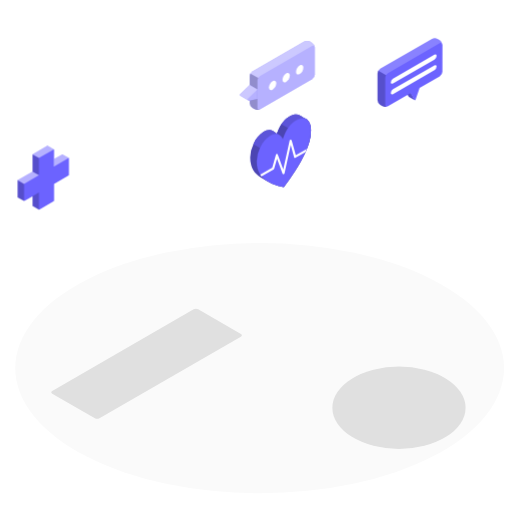
t = 0.00 s
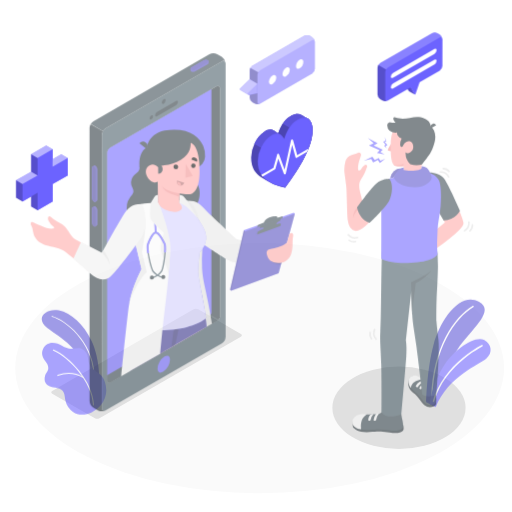
t = 0.42 s
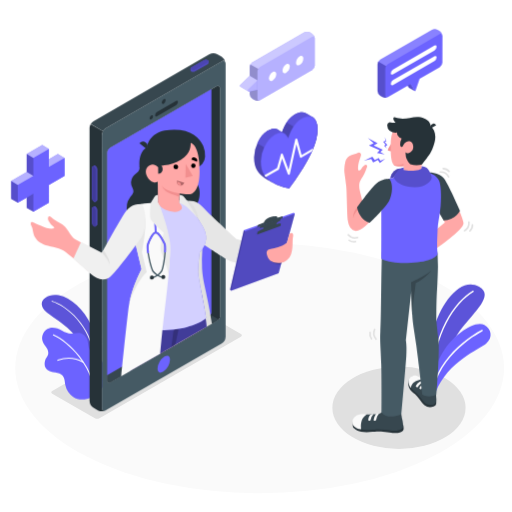
t = 0.83 s
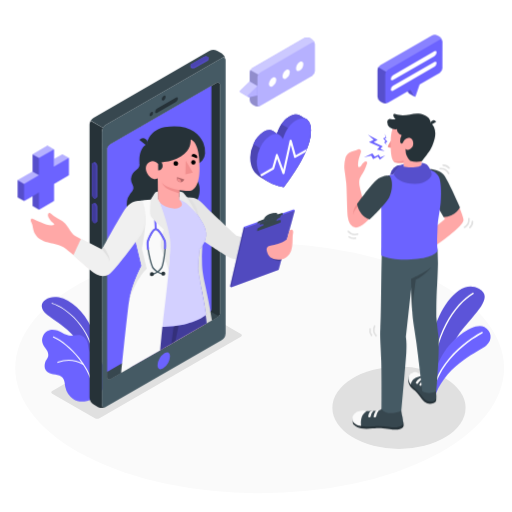
t = 1.25 s
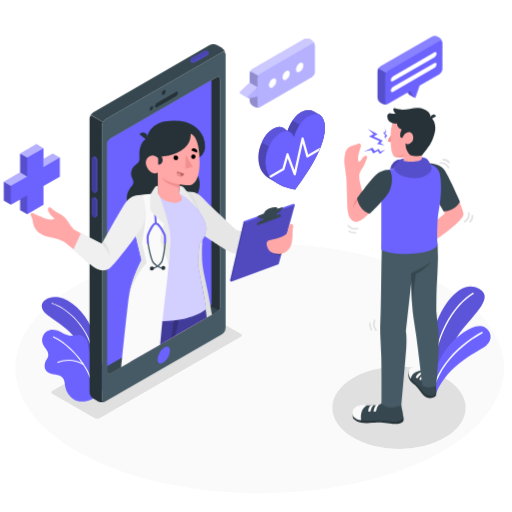
t = 1.67 s
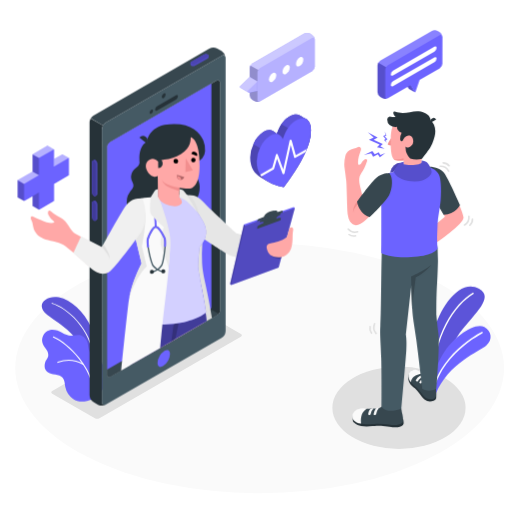
t = 2.08 s

The animated SVG that drew these frames (rendered in a browser with its animation timeline set to each time). Animation: 4 CSS @keyframes rules; one cycle of 2.50 s, repeats indefinitely.

<svg class="animated" id="freepik_stories-online-doctor" xmlns="http://www.w3.org/2000/svg" viewBox="0 0 500 500" version="1.1" xmlns:xlink="http://www.w3.org/1999/xlink" xmlns:svgjs="http://svgjs.com/svgjs"><style>svg#freepik_stories-online-doctor:not(.animated) .animable {opacity: 0;}svg#freepik_stories-online-doctor.animated #freepik--Plants--inject-63 {animation: 1s 1 forwards cubic-bezier(.36,-0.01,.5,1.38) slideUp;animation-delay: 0s;}svg#freepik_stories-online-doctor.animated #freepik--Device--inject-63 {animation: 1s 1 forwards cubic-bezier(.36,-0.01,.5,1.38) fadeIn,1.5s Infinite  linear floating;animation-delay: 0s,1s;}svg#freepik_stories-online-doctor.animated #freepik--Icons--inject-63 {animation: 1.5s Infinite  linear heartbeat;animation-delay: 0s;}svg#freepik_stories-online-doctor.animated #freepik--Character--inject-63 {animation: 1s 1 forwards cubic-bezier(.36,-0.01,.5,1.38) fadeIn,1.5s Infinite  linear floating;animation-delay: 0s,1s;}svg#freepik_stories-online-doctor.animated #freepik--speech-bubbles--inject-63 {animation: 1.5s Infinite  linear floating;animation-delay: 0s;}            @keyframes slideUp {                0% {                    opacity: 0;                    transform: translateY(30px);                }                100% {                    opacity: 1;                    transform: inherit;                }            }                    @keyframes fadeIn {                0% {                    opacity: 0;                }                100% {                    opacity: 1;                }            }                    @keyframes floating {                0% {                    opacity: 1;                    transform: translateY(0px);                }                50% {                    transform: translateY(-10px);                }                100% {                    opacity: 1;                    transform: translateY(0px);                }            }                    @keyframes heartbeat {                0% {                    transform: scale(1);                }                10% {                    transform: scale(1.1);                }                30% {                    transform: scale(1);                }                40% {                    transform: scale(1);                }                50% {                    transform: scale(1.1);                }                60% {                    transform: scale(1);                }                100% {                    transform: scale(1);                }            }        </style><g id="freepik--Floor--inject-63" class="animable" style="transform-origin: 253.55px 359.49px;"><ellipse id="freepik--floor--inject-63" cx="253.55" cy="359.49" rx="238.68" ry="122.19" style="fill: rgb(250, 250, 250); transform-origin: 253.55px 359.49px;" class="animable"></ellipse></g><g id="freepik--Shadows--inject-63" class="animable" style="transform-origin: 252.36px 369.95px;"><ellipse id="freepik--Shadow--inject-63" cx="389.62" cy="398.2" rx="65.03" ry="40.17" style="fill: rgb(224, 224, 224); transform-origin: 389.62px 398.2px;" class="animable"></ellipse><path id="freepik--shadow--inject-63" d="M235.25,326.12l-41.67-24.05a4.9,4.9,0,0,0-4.47,0L51,381.82a1.36,1.36,0,0,0,0,2.58l41.66,24.06a5,5,0,0,0,4.47,0l12.31-7.11L222.93,336l12.33-7.25A1.38,1.38,0,0,0,235.25,326.12Z" style="fill: rgb(224, 224, 224); transform-origin: 143.144px 355.259px;" class="animable"></path></g><g id="freepik--Plants--inject-63" class="animable" style="transform-origin: 259.922px 335.838px;"><g id="freepik--plants--inject-63" class="animable" style="transform-origin: 447.622px 332.217px;"><path d="M422.57,383.26l-6.44-3.42s.63-31.44,7.15-55.79c6.68-24.93,26.12-52.47,44.49-42.15s-14.28,31.53-24.1,52S422.57,383.26,422.57,383.26Z" style="fill: #6C63FF; transform-origin: 444.704px 331.467px;" id="els9otnmodmbs" class="animable"></path><g id="elif8q54m61kj"><path d="M422.57,383.26l-6.44-3.42s.63-31.44,7.15-55.79c6.68-24.93,26.12-52.47,44.49-42.15s-14.28,31.53-24.1,52S422.57,383.26,422.57,383.26Z" style="opacity: 0.15; transform-origin: 444.704px 331.467px;" class="animable" id="elsgabfc6e5h"></path></g><path d="M421.72,375.8h0a.65.65,0,0,1-.63-.67c1.38-48.79,22.71-78.58,40.56-89.26a.65.65,0,0,1,.67,1.12c-17.57,10.51-38.56,39.91-39.93,88.17A.65.65,0,0,1,421.72,375.8Z" style="fill: rgb(255, 255, 255); transform-origin: 441.864px 330.789px;" id="elqp8g2f0pnk" class="animable"></path><path d="M425.48,384.76l-5.75-2.95s.71-15.44,12.54-35.56c10.5-17.87,31.78-31.87,40.72-26.88,6.94,3.86,8.54,12.32,1.89,17.95S437.53,354.76,425.48,384.76Z" style="fill: #6C63FF; transform-origin: 449.422px 351.555px;" id="elypqf4hjacqt" class="animable"></path><path d="M423.17,379.83c1,.2,1.35-2.27,1.55-2.9.38-1.18.78-2.34,1.22-3.5a69.71,69.71,0,0,1,2.93-6.62A79.49,79.49,0,0,1,436.22,355a95.07,95.07,0,0,1,8.51-9.86,111.82,111.82,0,0,1,8.7-7.88c2.54-2.08,5.18-4.05,7.89-5.9,2-1.36,4-2.66,6.09-3.88,1.09-.64,2.18-1.27,3.31-1.85l.32-.16a.75.75,0,0,0-.66-1.35c-.7.34-1.37.72-2,1.1-1.76,1-3.48,2-5.17,3.12q-3.76,2.43-7.34,5.14-4.44,3.36-8.53,7.13a100.37,100.37,0,0,0-8.76,9.1,85.87,85.87,0,0,0-8,11.05,73.71,73.71,0,0,0-6.3,13q-.47,1.31-.9,2.61a7.68,7.68,0,0,0-.75,2.76.83.83,0,0,0,.51.7Z" style="fill: rgb(255, 255, 255); transform-origin: 447.046px 351.943px;" id="el9g13uhlzab" class="animable"></path></g><g id="freepik--plants--inject-63" class="animable" style="transform-origin: 72.1801px 340.946px;"><path d="M96.84,355.84S97,336.23,89.29,320s-19.77-27.21-32-29.72-23.51,7.59-11.31,17,34.61,20.3,41.77,50.78Z" style="fill: #6C63FF; transform-origin: 68.7853px 323.976px;" id="elo7twaz7qpbr" class="animable"></path><g id="el7ll6gxnot2g"><path d="M96.84,355.84S97,336.23,89.29,320s-19.77-27.21-32-29.72-23.51,7.59-11.31,17,34.61,20.3,41.77,50.78Z" style="opacity: 0.15; transform-origin: 68.7853px 323.976px;" class="animable" id="elab70ydv486p"></path></g><path d="M91.74,352.45a.5.5,0,0,1-.5-.47c-1.88-31.39-27.74-51.8-40.52-55.28a.5.5,0,0,1-.35-.61.51.51,0,0,1,.62-.36c13,3.55,39.34,24.3,41.25,56.19a.52.52,0,0,1-.47.53Z" style="fill: rgb(255, 255, 255); transform-origin: 71.2967px 324.082px;" id="elgyl5iubzxe6" class="animable"></path><path d="M98.42,382.76a24.09,24.09,0,0,0,4-22.5A18.62,18.62,0,0,0,99,354c-1.23-1.45-3-2.2-4.44-3.41-3.1-2.57-6.7-5.3-7.82-9.38-.9-3.25-.71-6.33-2.51-9.38a9.46,9.46,0,0,0-4.78-4.2c-2.65-1-5.57-.34-8.37,0-4,.45-7-.93-10.46-2.77-3.81-2-8.26-3.58-12.39-2.35a10,10,0,0,0-6.4,13.41c.92,2.24,2.62,4.06,3.87,6.14s1.91,4.46,1,6.73c-.7,1.68-2,3-2.52,4.71C42.7,358,43.53,362,48,364.32c4.67,2.39,12,.59,14.34,6.46.88,2.23.91,4.7,1.39,7.05a19,19,0,0,0,7.69,11.68c5.37,3.73,12.66,2.82,18.23.22A24.52,24.52,0,0,0,98.42,382.76Z" style="fill: #6C63FF; transform-origin: 72.3502px 357.039px;" id="elexipnxfihf7" class="animable"></path><path d="M56.32,354.36a.51.51,0,0,0,.32-.05A28.61,28.61,0,0,1,81,356.07a.54.54,0,0,0,.73-.22.53.53,0,0,0-.21-.73,29.67,29.67,0,0,0-25.29-1.78.54.54,0,0,0,.14,1Z" style="fill: rgb(255, 255, 255); transform-origin: 68.8747px 353.727px;" id="elcxwawco1wes" class="animable"></path><path d="M91.24,382.93a.5.5,0,0,1-.51-.48c-.93-22.6-23.62-46.5-38.83-53a.5.5,0,0,1-.27-.66.51.51,0,0,1,.67-.26c15.45,6.62,38.49,30.92,39.44,53.9a.51.51,0,0,1-.49.53Z" style="fill: rgb(255, 255, 255); transform-origin: 71.6649px 355.724px;" id="eloliz93b247s" class="animable"></path></g></g><g id="freepik--Device--inject-63" class="animable" style="transform-origin: 158.932px 226.879px;"><g id="freepik--Mobile--inject-63" class="animable" style="transform-origin: 153.865px 226.879px;"><path d="M216.48,60,103.3,125.32A8.47,8.47,0,0,0,99.47,132V398.53c0,2.44,1.72,3.43,3.83,2.2l113.18-65.34a8.51,8.51,0,0,0,3.83-6.64V62.18C220.31,59.74,218.59,58.74,216.48,60ZM214.8,309c0,2.09-1.47,3.42-3.28,4.46L107.88,373.32c-1.8,1-3.28.2-3.28-1.9V149.77h0a6.52,6.52,0,0,1,3.27-5.65L211.51,84.25a2.19,2.19,0,0,1,3.29,1.89h0Z" style="fill: rgb(69, 90, 100); transform-origin: 159.89px 230.356px;" id="elbji6r89kz67" class="animable"></path><path d="M214.8,309c0,2.09-1.47,3.42-3.28,4.46L107.88,373.32c-1.8,1-3.28.2-3.28-1.9V149.77h0a6.52,6.52,0,0,1,3.27-5.65L211.51,84.25a2.19,2.19,0,0,1,3.29,1.89h0Z" style="fill: rgb(38, 50, 56); transform-origin: 159.7px 228.851px;" id="elkpg1trnpcfr" class="animable"></path><path d="M107.88,373.32l103.64-59.84a9.4,9.4,0,0,0,2-1.45L104.6,250.69V371.42C104.6,373.52,106.08,374.36,107.88,373.32Z" style="fill: rgb(55, 71, 79); transform-origin: 159.06px 312.228px;" id="elqhfhr3d75qt" class="animable"></path><path d="M206.41,305.11V87.2l-98.54,56.92a6.52,6.52,0,0,0-3.27,5.65V366.46l98.53-56.89C204.94,308.53,206.41,307.2,206.41,305.11Z" style="fill: #6C63FF; transform-origin: 155.505px 226.83px;" id="elounsg0g4eb" class="animable"></path><path d="M102.82,401a8.57,8.57,0,0,1-7.18-.24l-4.38-2.53a8.44,8.44,0,0,1-3.84-6.63V125a7.34,7.34,0,0,1,.66-2.86c.14-.31.29-.61.46-.92a0,0,0,0,0,0,0l12,7h0a11.13,11.13,0,0,0-.66,1.4,7.08,7.08,0,0,0-.47,2.37V398.53C99.47,400.78,100.93,401.8,102.82,401Z" style="fill: rgb(38, 50, 56); transform-origin: 95.12px 261.447px;" id="ellgtidijbn2" class="animable"></path><path d="M163.27,347.3h0c2.45,0,2.71,2.75,2.71,3.93a15.31,15.31,0,0,1-6.83,11.82,5.43,5.43,0,0,1-2.64.84c-2.45,0-2.71-2.75-2.71-3.93a15.36,15.36,0,0,1,6.82-11.83,5.58,5.58,0,0,1,2.65-.83" style="fill: #6C63FF; transform-origin: 159.89px 355.595px;" id="eln0d1ajzcj69" class="animable"></path><path d="M159.81,96.91c1-.6,1.87-.12,1.87,1.08a4.15,4.15,0,0,1-1.87,3.24c-1,.59-1.88.11-1.88-1.08A4.11,4.11,0,0,1,159.81,96.91Z" style="fill: rgb(38, 50, 56); transform-origin: 159.805px 99.0669px;" id="elk86o40aoxp" class="animable"></path><path d="M147.73,112.7c.92-.53,1.66-.1,1.66,1a3.65,3.65,0,0,1-1.66,2.87c-.92.53-1.66.1-1.66-1A3.67,3.67,0,0,1,147.73,112.7Z" style="fill: rgb(38, 50, 56); transform-origin: 147.73px 114.635px;" id="eltv21pjphjzf" class="animable"></path><path d="M153.28,109.42l18.59-10.73c1-.59,1.84-.17,1.84.93a4,4,0,0,1-1.84,3.06l-18.59,10.73c-1,.59-1.84.17-1.84-.93A4,4,0,0,1,153.28,109.42Z" style="fill: rgb(38, 50, 56); transform-origin: 162.575px 106.05px;" id="elhj7nhr0638w" class="animable"></path><path d="M220.27,61.57c-.28-2-1.87-2.71-3.78-1.6l-113.2,65.35a7.69,7.69,0,0,0-2.7,2.86l-12-7a7.81,7.81,0,0,1,2.71-2.84L204.43,53a8.47,8.47,0,0,1,7.66,0l4.4,2.52A8.62,8.62,0,0,1,220.27,61.57Z" style="fill: rgb(55, 71, 79); transform-origin: 154.43px 90.1323px;" id="elju9mozaefbn" class="animable"></path><g id="freepik--device--inject-63" class="animable" style="transform-origin: 194.793px 64.2918px;"><g id="freepik--mobile--inject-63" class="animable" style="transform-origin: 194.793px 64.2918px;"><path d="M190.58,69.66a4.21,4.21,0,0,1-3.83.07,1.21,1.21,0,0,1-.73-1c0-.28,0-1.32,0-1.61a1.46,1.46,0,0,1,.86-1.15l12.13-7a4.26,4.26,0,0,1,3.84-.07,1.24,1.24,0,0,1,.72,1c0,.29,0,1.37,0,1.65a1.47,1.47,0,0,1-.86,1.16Z" style="fill: #6C63FF; transform-origin: 194.795px 64.3168px;" id="el4n53ax6spv" class="animable"></path><g id="elwyo7h4vtru"><path d="M190.58,69.66a4.21,4.21,0,0,1-3.83.07,1.21,1.21,0,0,1-.73-1c0-.28,0-1.32,0-1.61a1.46,1.46,0,0,1,.86-1.15l12.13-7a4.26,4.26,0,0,1,3.84-.07,1.24,1.24,0,0,1,.72,1c0,.29,0,1.37,0,1.65a1.47,1.47,0,0,1-.86,1.16Z" style="opacity: 0.25; transform-origin: 194.795px 64.3168px;" class="animable" id="elam0yym3rpmi"></path></g><path d="M190.58,68.07l12.13-7c1.1-.64,1.15-1.63.13-2.22a4.26,4.26,0,0,0-3.84.07l-12.13,7c-1.09.63-1.15,1.62-.12,2.21A4.24,4.24,0,0,0,190.58,68.07Z" style="fill: #6C63FF; transform-origin: 194.793px 63.4923px;" id="el66z996dk33k" class="animable"></path><g id="eljzrxiwyntwj"><path d="M190.58,68.07l12.13-7c1.1-.64,1.15-1.63.13-2.22a4.26,4.26,0,0,0-3.84.07l-12.13,7c-1.09.63-1.15,1.62-.12,2.21A4.24,4.24,0,0,0,190.58,68.07Z" style="opacity: 0.3; transform-origin: 194.793px 63.4923px;" class="animable" id="elig0bwgw94wf"></path></g></g></g><g id="freepik--device--inject-63" class="animable" style="transform-origin: 92.46px 191.41px;"><g id="freepik--mobile--inject-63" class="animable" style="transform-origin: 92.46px 191.41px;"><path d="M95,165.17a4.22,4.22,0,0,0-1.86-3.35,1.22,1.22,0,0,0-1.27-.11c-.23.14-1.15.65-1.39.8a1.46,1.46,0,0,0-.57,1.32v29.72a4.24,4.24,0,0,0,1.85,3.35A1.27,1.27,0,0,0,93,197c.26-.13,1.19-.67,1.44-.82a1.46,1.46,0,0,0,.57-1.32Z" style="fill: #6C63FF; transform-origin: 92.46px 179.349px;" id="elq868em8qqc" class="animable"></path><g id="elqw4tmzy6a7"><path d="M95,165.17a4.22,4.22,0,0,0-1.86-3.35,1.22,1.22,0,0,0-1.27-.11c-.23.14-1.15.65-1.39.8a1.46,1.46,0,0,0-.57,1.32v29.72a4.24,4.24,0,0,0,1.85,3.35A1.27,1.27,0,0,0,93,197c.26-.13,1.19-.67,1.44-.82a1.46,1.46,0,0,0,.57-1.32Z" style="opacity: 0.3; transform-origin: 92.46px 179.349px;" class="animable" id="elk9lqtb1sa9"></path></g><path d="M93.62,166v29.72c0,1.26-.83,1.8-1.86,1.21a4.24,4.24,0,0,1-1.85-3.35V163.83c0-1.27.83-1.81,1.85-1.22A4.24,4.24,0,0,1,93.62,166Z" style="fill: #6C63FF; transform-origin: 91.765px 179.77px;" id="eluaw4is7gb89" class="animable"></path><g id="elpfsjd9qkmc"><path d="M93.62,166v29.72c0,1.26-.83,1.8-1.86,1.21a4.24,4.24,0,0,1-1.85-3.35V163.83c0-1.27.83-1.81,1.85-1.22A4.24,4.24,0,0,1,93.62,166Z" style="opacity: 0.4; transform-origin: 91.765px 179.77px;" class="animable" id="elnk54ghin4e"></path></g><path d="M95,205a4.22,4.22,0,0,0-1.86-3.35,1.22,1.22,0,0,0-1.27-.11c-.23.14-1.15.65-1.39.8a1.46,1.46,0,0,0-.57,1.32v14A4.24,4.24,0,0,0,91.76,221a1.22,1.22,0,0,0,1.23.13c.26-.13,1.19-.67,1.44-.82A1.45,1.45,0,0,0,95,219Z" style="fill: #6C63FF; transform-origin: 92.4548px 211.325px;" id="el2xvtf34ws4s" class="animable"></path><g id="eld3bqy5k1r3l"><path d="M95,205a4.22,4.22,0,0,0-1.86-3.35,1.22,1.22,0,0,0-1.27-.11c-.23.14-1.15.65-1.39.8a1.46,1.46,0,0,0-.57,1.32v14A4.24,4.24,0,0,0,91.76,221a1.22,1.22,0,0,0,1.23.13c.26-.13,1.19-.67,1.44-.82A1.45,1.45,0,0,0,95,219Z" style="opacity: 0.3; transform-origin: 92.4548px 211.325px;" class="animable" id="elczxe11gvxwi"></path></g><path d="M93.62,205.75v14c0,1.26-.83,1.81-1.86,1.21a4.24,4.24,0,0,1-1.85-3.35v-14c0-1.26.83-1.81,1.85-1.22A4.26,4.26,0,0,1,93.62,205.75Z" style="fill: #6C63FF; transform-origin: 91.765px 211.678px;" id="elyx0yozkxp1" class="animable"></path><g id="el6019o7i9wcr"><path d="M93.62,205.75v14c0,1.26-.83,1.81-1.86,1.21a4.24,4.24,0,0,1-1.85-3.35v-14c0-1.26.83-1.81,1.85-1.22A4.26,4.26,0,0,1,93.62,205.75Z" style="opacity: 0.4; transform-origin: 91.765px 211.678px;" class="animable" id="el6vf65qzczy2"></path></g></g></g></g><g id="freepik--Doctor--inject-63" class="animable" style="transform-origin: 158.932px 246.968px;"><path d="M128.14,180.19a10.5,10.5,0,0,0,.4,1.43c.65,1.76,1.82,3.42,1.72,5.3-.11,2.12-1.78,3.76-3.06,5.45a17.58,17.58,0,0,0-2.66,15.8,34.78,34.78,0,0,0,5.06,9l4.83,6.85a16.46,16.46,0,0,0,5.46,4.61,31.34,31.34,0,0,0,13.54,4,36,36,0,0,0,22.16-5.81c6.95-4.6,3.89-16.4,11-20.71,8.6-5.2,12.7-23.26,2.16-30.8,0,0,1.7-11.06-1.42-13.88a19.36,19.36,0,0,0-11-4.46c-5.58-.58-11.17.51-16.74.49a131.19,131.19,0,0,0-17.15,1.07c-2,.27-4.82,1-5.9,2.95a4.38,4.38,0,0,0-.24,2.41,5.57,5.57,0,0,1-1.3,3.51c-1.24,1.5-3,2.51-4.32,3.92A10.22,10.22,0,0,0,128.14,180.19Z" style="fill: rgb(38, 50, 56); transform-origin: 159.378px 194.756px;" id="eljfqvk2o8xc" class="animable"></path><path d="M183.64,196.15c9,.25,10.17,2.17,18.23,10.15,6.7,6.63,28.9,27.12,28.9,27.12l26.6,7.08-6.28,16.23s-6-.25-18-.26c-7.37,0-9.93-1.65-17.35-6.6-3.78-2.53-25.11-16.49-25.11-16.49Z" style="fill: rgb(230, 230, 230); transform-origin: 220.505px 226.44px;" id="el3pxgpoor3yj" class="animable"></path><polygon points="286.8 207.68 238.05 224.86 224.61 282.86 225.7 284.02 272.05 266.73 287.88 208.84 286.8 207.68" style="fill: #6C63FF; transform-origin: 256.245px 245.85px;" id="elxb3f0teggm" class="animable"></polygon><g id="elsv4wqdfg7ah"><polygon points="239.13 226.02 225.7 284.02 224.61 282.86 238.05 224.86 239.13 226.02" style="opacity: 0.35; transform-origin: 231.87px 254.44px;" class="animable" id="ely40pu1feyu"></polygon></g><g id="el2gilh457e4k"><polygon points="287.88 208.84 239.13 226.02 225.7 284.02 272.05 266.73 287.88 208.84" style="opacity: 0.25; transform-origin: 256.79px 246.43px;" class="animable" id="el6nzv3g6mc2g"></polygon></g><g id="elt3hcurvovfp"><g style="opacity: 0.2; transform-origin: 270.055px 256.487px;" class="animable" id="el00gc40knlho6"><path d="M264.8,254.93c.45,1.14,4.19,3.65,9.6,3.2l.91-3.34Z" id="el8cmt1mecl8a" class="animable" style="transform-origin: 270.055px 256.487px;"></path></g></g><g id="eld5gzqjd5b1"><g style="opacity: 0.1; transform-origin: 262.051px 223.509px;" class="animable" id="elkteovm6enf"><path d="M273.2,220.72l.4-1.95c.22-1.07-2.64-.51-6.39,1.26l-8.8,2.66c-3.75,1.77-7.29,3.09-7.52,4.16l-.4,1.94Z" id="el3wv4nvwrjg7" class="animable" style="transform-origin: 262.051px 223.509px;"></path></g></g><path d="M276.1,211.92c.14-.67-1-.53-2.53-.12l-2.81.95s1.15-2.82-5.5-1c-7.31,2-7.47,5.63-7.47,5.63a31.44,31.44,0,0,1-3.51,1.28c-2.43.79-2.69,1.26-2.89,1.94l-.36,1.23,24.85-8.74S276,212.59,276.1,211.92Z" style="fill: rgb(55, 71, 79); transform-origin: 263.571px 216.484px;" id="elrkmhxyjklo" class="animable"></path><path d="M273.48,215.65c-2.3,1-3.25,1.55-3.6,3.21-.39,1.89-.47,2.68-.47,2.68l-12.94,5.1s.7-2.79.87-3.72-1.54-.93-3.78.1l.53-2.32,20.13-7.47Z" style="fill: rgb(55, 71, 79); transform-origin: 263.89px 219.935px;" id="elkud118wpbwo" class="animable"></path><path d="M273.86,220.75s.19-.87.41-1.95-2.64-.51-6.39,1.26l-8.8,2.66c-3.75,1.77-7.3,3.09-7.52,4.16l-.4,2Z" style="fill: rgb(55, 71, 79); transform-origin: 262.721px 223.566px;" id="ell3ddna7507" class="animable"></path><path d="M282.46,228.68s-1.73,6.36-2.19,8-8.44,5.29-12.43,5.79c-7.64.95-8.51,2.6-6.68,8,1.7,5,6.67,6.9,13.57,6.09,3.24-.38,7.71-3.25,9.47-8.26,2.24-6.4,1-13.23,1.93-17S284.4,226.45,282.46,228.68Z" style="fill: rgb(255, 168, 167); transform-origin: 273.334px 242.134px;" id="el9a21um515bk" class="animable"></path><path d="M206.92,316.14l-5.17,3-2.17,1.25-28.44,16.41L167.26,339l-6.55,3.78,2-20.41,3.82-39.52,0-.41.18-1.77,5-51.67,2.19-22.61.77-8.11.26-2.62.14,0a13.21,13.21,0,0,1,7.08,0,9.39,9.39,0,0,1,1.5.6c3,1.49,5,4.39,6.66,7.44a23.29,23.29,0,0,1,1.1,2.29,51.09,51.09,0,0,1,2.84,9.18h0c1.31,5.8,3,11.73,3.67,21.08a37.4,37.4,0,0,1-.38,7.2s0,0,0,0a160,160,0,0,0-.23,18.94C198.15,276.69,201.75,283.17,206.92,316.14Z" style="fill: rgb(224, 224, 224); transform-origin: 183.815px 268.978px;" id="eliwyb3mlv7js" class="animable"></path><path d="M199.58,320.37l-28.44,16.41L167.26,339l-6.55,3.78-4.51,2.6-27.38,15.8c.29-11,.42-22.93.16-34.2-.08-3.77-.11-7.62.05-11.56.52-13.68,3.12-28.35,12.44-43.79l.43-.78C143,277.38,153,281.62,162,282.62l1,.09c1.13.11,2.3.16,3.51.16h.76c7.61-.07,16.62-1.86,27-5.37,1,5.8,2,13.41,3.07,22.31q.72,6,1.46,12.79h0C199,315.13,199.31,317.72,199.58,320.37Z" style="fill: rgb(255, 168, 167); transform-origin: 164.2px 316.015px;" id="el1kqwzps7fl8" class="animable"></path><path d="M201.75,319.12l-2.17,1.25-28.44,16.41L167.26,339l-6.55,3.78-4.51,2.6-27.38,15.8-3,1.73c.15-11.84.25-23.44.24-30.72,0-6.77.15-12.79.52-18.13.73-10.54,2.25-18.47,4.79-24.47a129,129,0,0,1,10.54-18.85s2.5,8.44,21.2,9.77h.12q1.65.12,3.48.15l1.42,0c23.28,0,25.85-5.87,25.85-5.87A244.28,244.28,0,0,1,199.37,301q.74,4.68,1.43,10C201.14,313.6,201.46,316.3,201.75,319.12Z" style="fill: #6C63FF; transform-origin: 163.785px 316.825px;" id="elx7kbp3r7vq" class="animable"></path><g id="elwf467ie3s0e"><path d="M201.75,319.12l-2.17,1.25-28.44,16.41L167.26,339l-6.55,3.78-4.51,2.6-27.38,15.8-3,1.73c.15-11.84.25-23.44.24-30.72,0-6.77.15-12.79.52-18.13.73-10.54,2.25-18.47,4.79-24.47a129,129,0,0,1,10.54-18.85s2.5,8.44,21.2,9.77h.12q1.65.12,3.48.15l1.42,0c23.28,0,25.85-5.87,25.85-5.87A244.28,244.28,0,0,1,199.37,301q.74,4.68,1.43,10C201.14,313.6,201.46,316.3,201.75,319.12Z" style="opacity: 0.4; transform-origin: 163.785px 316.825px;" class="animable" id="el11ifjafmcl3"></path></g><g id="elue3uo02lq0f"><path d="M188.4,305.85s-2.6,8.26-13.54,12.89l-.52,2.53-3.2,15.51L167.26,339l2.32-17.11,1-7.44A29.15,29.15,0,0,0,188.4,305.85Z" style="opacity: 0.2; transform-origin: 177.83px 322.425px;" class="animable" id="ellnaty3ad2h"></path></g><path d="M155.13,198.05l-11,1.16c-7.28,1.78-10.57,5-11.32,11.43-.35,3-2.16,11,.38,21,2.3,9.08,8.44,31.3,8.44,31.3S127.5,281.38,124.94,313c25.86,16.88,65.53,7.81,76.26-2.39-.9-9.66-7.07-36.17-7.84-44.78,0,0,.57-13.45,1.64-19.28,8.18-8.93,7.14-17.47,3.47-24.36-6.78-12.72-17-23.9-20.31-23.89Z" style="fill: #6C63FF; transform-origin: 163.083px 260.219px;" id="el5b8m34qlv8s" class="animable"></path><g id="elhwnyete6edp"><path d="M155.13,198.05l-11,1.16c-7.28,1.78-10.57,5-11.32,11.43-.35,3-2.16,11,.38,21,2.3,9.08,8.44,31.3,8.44,31.3S127.5,281.38,124.94,313c25.86,16.88,65.53,7.81,76.26-2.39-.9-9.66-7.07-36.17-7.84-44.78,0,0,.57-13.45,1.64-19.28,8.18-8.93,7.14-17.47,3.47-24.36-6.78-12.72-17-23.9-20.31-23.89Z" style="fill: rgb(255, 255, 255); opacity: 0.7; transform-origin: 163.083px 260.219px;" class="animable" id="elxcl677in5s"></path></g><path d="M164.66,266.9c0,.2,0,.38,0,.53l0,.26a1.62,1.62,0,0,1,0,.25v0c-.38,4-.83,8.25-1.31,12.58,0,0,0,0,0,.06-.07.7-.15,1.4-.23,2.11-1.47,13.05-3.22,27-4.57,39.7-.33,3.08-.63,6.08-.9,9-.42,4.37-.87,9.16-1.33,14l-27.38,15.8-3,1.73-7.65,4.41c1.54-15.15,5.13-50.25,7.13-66.09.23-1.79.53-3.58.87-5.36l.27-1.3.12-.53c.13-.6.26-1.18.4-1.77s.27-1.09.4-1.62c.31-1.21.64-2.4,1-3.56.17-.56.33-1.12.51-1.67s.33-1.1.51-1.64c.36-1.08.71-2.14,1.08-3.17a.14.14,0,0,1,0-.06c.17-.49.35-1,.53-1.46.24-.68.49-1.34.74-2l.3-.79c.15-.36.28-.71.42-1.06.49-1.23,1-2.4,1.45-3.49.1-.24.21-.48.31-.71s.26-.57.38-.85c.3-.7.6-1.35.89-2,.12-.28.25-.55.37-.81s.29-.6.42-.88l.19-.4.2-.39a.37.37,0,0,1,.07-.14,1.36,1.36,0,0,1,.1-.21.84.84,0,0,0,.06-.14,3.61,3.61,0,0,0,.22-.44l.67-1.3c0-.07.07-.12.09-.18l.26-.48v0l-8.32-34.5-4.14-17.14,0-.28h0c.19-1.52,1.46-8.69,8.78-10.87a61,61,0,0,1,12.63-1.88c1.64-.1,3.12-.14,4.33-.17l1.91,0h1.15a.31.31,0,0,1,0,.07c.06.15.23.6.49,1.3l0,0a1.74,1.74,0,0,0,.12.34.43.43,0,0,1,0,.05c1.8,4.94,6.85,19.32,9.36,31.81.44,2.16.8,4.27,1.06,6.27C166.37,244.08,165.82,254.54,164.66,266.9Z" style="fill: rgb(250, 250, 250); transform-origin: 142.127px 282.66px;" id="eluddlpwenpe" class="animable"></path><path d="M138.52,246.31s1-4.93,2.47-15.58c1.71-12.28,1.1-18.35-.75-22.23l-10.43,19.89,8.32,34.5v0s-8.55,15.66-12,33h0c8.18-23.11,17.13-30,17.13-30Z" style="fill: rgb(230, 230, 230); transform-origin: 134.695px 252.195px;" id="elzxkhs1oe8qi" class="animable"></path><path d="M175.06,190.35c3.24,0,3.62.54,6.41,4.28,1.66,2.23,12.17,19.58,12.17,19.58s-8.36-11-14.67-14.34a14.09,14.09,0,0,0-3.9-1.56Z" style="fill: rgb(235, 235, 235); transform-origin: 184.35px 202.28px;" id="eltqcumwfc6gj" class="animable"></path><path d="M151.1,227.22c0-1-.1-3.16-.27-5.88C150,208,149.6,196,154.1,195l.39,1.84c-3.28.71-2.2,17.88-1.79,24.34.18,2.78.32,5,.27,6.08Z" style="fill: #6C63FF; transform-origin: 152.399px 211.13px;" id="el67vd6k5tcr" class="animable"></path><path d="M136.1,139.88l7,5.73a4.25,4.25,0,0,0-.59-6.15A4.68,4.68,0,0,0,136.1,139.88Z" style="fill: rgb(38, 50, 56); transform-origin: 140.125px 141.998px;" id="elue5sgssttw" class="animable"></path><path d="M154.38,191.2c0-4.39-10.23-11-15.51-20.23s-2.64-24.41,4.6-26.74c.06,0,.26-1.95.29-2.09a17.22,17.22,0,0,1,2-5c2.95-5.08,9.2-9,15-9.82,22.93-3.34,33.47,5.57,37.68,15.37a23.87,23.87,0,0,1,1.78,10.42,12,12,0,0,1-9.28,11.15Z" style="fill: rgb(38, 50, 56); transform-origin: 168.173px 158.903px;" id="elyk5gh8u49n" class="animable"></path><path d="M186.19,139.41c4.49,2,8.76,8.83,8.69,28.05-.06,16.3-5.06,20.42-7.58,21.63s-7.45.59-12.24-.14v9.36s3.59,3.53,2.33,5.75-5.91,4.1-13.14,1.83c-8.19-2.57-10.06-8-10.06-8L154,177.35s-2.75,2.89-7.6-1.35c-4-3.51-5.44-9.52-2.43-12.82s6.87-3.56,10.35.13l2.5-1.32c4.46-.52,11-1.27,15.82-3.7C185,152,186.28,145.18,186.19,139.41Z" style="fill: rgb(255, 168, 167); transform-origin: 168.621px 173.165px;" id="el1mzdepn6pme" class="animable"></path><path d="M154.39,160.65l.06,9a4.24,4.24,0,0,0,4.35-4.38A4.67,4.67,0,0,0,154.39,160.65Z" style="fill: rgb(38, 50, 56); transform-origin: 156.596px 165.151px;" id="el2lgflypcy1a" class="animable"></path><path d="M186.61,161.93a2.16,2.16,0,1,0,2.24-2.18A2.19,2.19,0,0,0,186.61,161.93Z" id="elsjtiqvsyf3p" class="animable" style="transform-origin: 188.77px 161.909px;"></path><path d="M169.36,162.89a2.36,2.36,0,0,0,2.23,2.49A2.39,2.39,0,0,0,174,163a2.32,2.32,0,1,0-4.64-.15Z" id="ellp9kde01um9" class="animable" style="transform-origin: 171.679px 162.991px;"></path><path d="M192.33,157.9l-5.57-2.21a2.88,2.88,0,0,1,3.86-1.71A3.1,3.1,0,0,1,192.33,157.9Z" id="elabvla9x9qe" class="animable" style="transform-origin: 189.639px 155.823px;"></path><polygon points="181.33 160.17 181.05 173.51 188.22 171.92 181.33 160.17" style="fill: rgb(242, 143, 143); transform-origin: 184.635px 166.84px;" id="el2mkqz7rjpte" class="animable"></polygon><path d="M172.88,176.23l7,2.17a3.56,3.56,0,0,1-4.46,2.68A4,4,0,0,1,172.88,176.23Z" style="fill: rgb(177, 102, 104); transform-origin: 176.307px 178.724px;" id="el85vo23qakef" class="animable"></path><path d="M176.75,181.2a3.69,3.69,0,0,0-3.69-3.66,2.85,2.85,0,0,0-.29,0,3.9,3.9,0,0,0,2.63,3.51A3.29,3.29,0,0,0,176.75,181.2Z" style="fill: rgb(242, 143, 143); transform-origin: 174.76px 179.376px;" id="el2j4ap60wr2b" class="animable"></path><path d="M175.06,189c-5.05-.6-15.46-3.5-17.15-7.73a11.12,11.12,0,0,0,3.73,5.37c3.14,2.7,13.42,5.51,13.42,5.51Z" style="fill: rgb(242, 143, 143); transform-origin: 166.485px 186.71px;" id="elqkyxm032wb" class="animable"></path><path d="M154.14,190.4c-1.32-.27-2.49.31-3.57,2.13s-3.45,5.7-3.45,5.7-1.23,12.79,0,16c1.06,2.76,12.75,13.11,12.75,13.11s-3.05,11.49-3.16,15.26,7,18.08,7.86,25.4c0,0,2.53-23,1.44-31.29-1.88-14.37-8.62-32.93-11.8-38.83Z" style="fill: rgb(235, 235, 235); transform-origin: 156.428px 229.169px;" id="elfnqye7294m" class="animable"></path><path d="M161.29,238a40,40,0,0,0-2.75-5.37h0c-1.66-2.75-3.71-5.39-5.56-6.07a2.56,2.56,0,0,0-.88-.18H152a2.42,2.42,0,0,0-.88.22c-1.46.65-3,2.64-4.25,4.93a40.85,40.85,0,0,0-3.15,7.22c-.48,1.55-.27,4.84.3,8.6,1.12,7.3,3.61,16.42,5,18.22a16,16,0,0,0,3.57,3.25,11.83,11.83,0,0,1-2.65,1.31,4.79,4.79,0,0,1-1.65.29l0,1.31h.16a6,6,0,0,0,1.75-.29,13.47,13.47,0,0,0,3.67-1.85,13.49,13.49,0,0,0,3.81,1.54,5.61,5.61,0,0,0,1.93.12l-.16-1.3a5.19,5.19,0,0,1-1.67-.13,12,12,0,0,1-2.76-1.1,16.39,16.39,0,0,0,3.3-3.54c.78-1.19,1.74-5.29,2.46-10,.44-2.81.8-5.83,1-8.58C162,242.76,161.9,239.47,161.29,238Zm-4.13,26.46a15.22,15.22,0,0,1-3.41,3.53,15,15,0,0,1-3.7-3.23c-1.3-1.69-3.7-10.59-4.78-17.61-.55-3.55-.75-6.62-.31-8a38,38,0,0,1,3.22-7.28c1.38-2.38,2.85-4.13,3.87-4.17h0c1.21,0,3.17,2.19,5,5,.37.55.72,1.15,1.06,1.75a37.35,37.35,0,0,1,2,4c.55,1.36.61,4.43.36,8-.14,2-.36,4.09-.64,6.17C159.07,258.05,158,263.14,157.16,264.43Z" style="fill: rgb(69, 90, 100); transform-origin: 152.67px 249.055px;" id="el4qq7ozzn6g7" class="animable"></path><path d="M161.4,270.48a1.93,1.93,0,1,1-2-1.85A1.93,1.93,0,0,1,161.4,270.48Z" style="fill: rgb(38, 50, 56); transform-origin: 159.472px 270.559px;" id="elzhlygh9f33g" class="animable"></path><path d="M150.19,271a1.93,1.93,0,1,1-2-1.84A1.92,1.92,0,0,1,150.19,271Z" style="fill: rgb(38, 50, 56); transform-origin: 148.262px 271.088px;" id="ell5ix3ax62bc" class="animable"></path><path d="M161.62,246.58l-1.11-.08a.44.44,0,0,1-.4-.46c.23-3.67.11-6.37-.34-7.45-1.94-4.74-6-10.68-7.71-10.61s-5.25,6.34-6.79,11.22c-.35,1.12-.24,3.82.29,7.46a.43.43,0,0,1-.35.49l-1.1.17a.44.44,0,0,1-.49-.38c-.61-4.08-.68-6.88-.22-8.33.82-2.62,4.69-12.43,8.58-12.59s8.58,9.28,9.62,11.83c.57,1.4.74,4.2.48,8.31A.45.45,0,0,1,161.62,246.58Z" style="fill: #6C63FF; transform-origin: 152.65px 236.671px;" id="elfd7fapkg0j5" class="animable"></path><path d="M137.64,199.91c-7.32-.12-10.7,2.35-15.34,8.56-3.68,4.93-18,31.57-22.75,39.35L73.69,234c-5.23-3.61-6.92-9.31-10.23-12.64s-6.74-4-10.38-6.75-5.12-4.89-6.17-2.32,3,6.73,3.77,7.76,4.83,3.32-.44,3.4S34.54,218.07,32,217.1s-2.39,2.06-1.14,4,1.19,7.42,3.3,10.59c2.23,3.36,3.45,4.82,8.42,7,4.62,2,14.32,2.8,19.23,5.87s17.08,13.89,24.48,20.38c9.41,8.25,15.9,9.76,21.14,4.81,5.09-5.33,10.25-11.58,12.77-14.75,6.79-8.55,17.53-28,17.53-28S142.38,217,137.64,199.91Z" style="fill: rgb(255, 168, 167); transform-origin: 84.8772px 236.243px;" id="ele77vz28o7cc" class="animable"></path><path d="M138.65,199.18c-10.78,0-14,3.9-19.52,12.91s-19.68,34.8-19.68,34.8L79.06,236.21s-3.67,8.08-7.57,16.41c0,0,11.54,10,17,14.73s12.7,8.44,19.41,2.65c7.17-6.18,30.42-38.29,30.42-38.29C143.84,221.69,142.61,206.5,138.65,199.18Z" style="fill: rgb(240, 240, 240); transform-origin: 106.769px 236.068px;" id="elsdxi96zbvzh" class="animable"></path><path d="M99.45,246.89c3.33,3.92,7.36,8.33,7.18,11.8,0,0,2.28-3.08-5.73-14.43Z" style="fill: rgb(224, 224, 224); transform-origin: 103.19px 251.475px;" id="elvt5q7ku5vzi" class="animable"></path></g></g><g id="freepik--Icons--inject-63" class="animable" style="transform-origin: 160.471px 158.273px;"><polygon points="60.88 150.72 52.54 155.5 52.57 145.92 46.33 142.32 31.78 150.72 31.78 167.52 17.23 175.92 17.23 192.72 23.47 196.32 31.78 191.52 31.78 201.13 38.02 204.73 52.57 196.32 52.57 179.52 67.12 171.12 67.12 154.32 60.88 150.72" style="fill: #6C63FF; transform-origin: 42.175px 173.525px;" id="el6xantoakqkp" class="animable"></polygon><polygon points="23.47 179.52 23.47 196.32 38.02 187.92 38.02 204.73 52.57 196.32 52.57 179.52 67.12 171.12 67.12 154.32 52.52 162.75 52.57 145.92 38.02 154.32 38.02 171.12 23.47 179.52" style="fill: #6C63FF; transform-origin: 45.295px 175.325px;" id="el2nbthx5cvcr" class="animable"></polygon><g id="elb937f3seigc"><g style="opacity: 0.2; transform-origin: 27.625px 177.725px;" class="animable" id="elpgnul63lvfb"><polygon points="23.47 196.32 17.23 192.72 17.23 175.92 23.47 179.52 23.47 196.32" id="el4vj6cnzjwhc" class="animable" style="transform-origin: 20.35px 186.12px;"></polygon><polygon points="38.02 154.32 31.78 150.72 31.78 167.52 38.02 171.12 38.02 154.32" id="elcktz7ms5arf" class="animable" style="transform-origin: 34.9px 160.92px;"></polygon><polygon points="38.02 204.73 31.78 201.13 31.78 191.52 38.02 187.92 38.02 204.73" id="elsrdt7tbiig" class="animable" style="transform-origin: 34.9px 196.325px;"></polygon></g></g><g id="elsn2dzv5xi9l"><g style="opacity: 0.5; transform-origin: 42.175px 160.92px;" class="animable" id="elx6dpvzzidd8"><polygon points="38.02 171.12 31.78 167.52 17.23 175.92 23.47 179.52 38.02 171.12" style="fill: rgb(255, 255, 255); transform-origin: 27.625px 173.52px;" id="elgwzsmd4iq2q" class="animable"></polygon><polygon points="52.57 145.92 46.33 142.32 31.78 150.72 38.02 154.32 52.57 145.92" style="fill: rgb(255, 255, 255); transform-origin: 42.175px 148.32px;" id="elb7mh4h3tai9" class="animable"></polygon><polygon points="67.12 154.32 60.88 150.72 52.54 155.5 52.52 162.75 67.12 154.32" style="fill: rgb(255, 255, 255); transform-origin: 59.82px 156.735px;" id="eluwokmxp8g8" class="animable"></polygon></g></g><g id="freepik--Heart--inject-63" class="animable" style="transform-origin: 274.041px 147.373px;"><path d="M300.2,117h0l0,0a5.72,5.72,0,0,0-.85-.61c-1.06-.63-5.86-3.39-6.11-3.54-2.54-1.62-6.56-1.26-10.14.55-5.13,2.59-9.4,8.06-12.66,17.17,0,0-3.3-2.37-4.37-3-2.65-1.45-5.75-.75-9.24,1.52-3.93,2.56-6.61,5.88-9.06,10.9l0,.09h0a32.51,32.51,0,0,0-3.4,13.7c0,10.53,4.31,15.55,9.92,19.32,1.6,1.08,5.83,3.35,6.25,3.63a35.42,35.42,0,0,0,11.07,4.84l5.53,1.29,5.53-7.67a180.36,180.36,0,0,0,11.07-17.62c5.61-10.25,10-20.29,9.92-30.78C303.58,122.3,302.29,119,300.2,117Z" style="fill: #6C63FF; transform-origin: 274.016px 147.338px;" id="elstsxjh6aa7i" class="animable"></path><g id="el2k6e2baws95"><path d="M300.2,117h0l0,0a5.72,5.72,0,0,0-.85-.61c-1.06-.63-5.86-3.39-6.11-3.54-2.54-1.62-6.56-1.26-10.14.55-5.13,2.59-9.4,8.06-12.66,17.17,0,0-3.3-2.37-4.37-3-2.65-1.45-5.75-.75-9.24,1.52-3.93,2.56-6.61,5.88-9.06,10.9l0,.09h0a32.51,32.51,0,0,0-3.4,13.7c0,10.53,4.31,15.55,9.92,19.32,1.6,1.08,5.83,3.35,6.25,3.63a35.42,35.42,0,0,0,11.07,4.84l5.53,1.29,5.53-7.67a180.36,180.36,0,0,0,11.07-17.62c5.61-10.25,10-20.29,9.92-30.78C303.58,122.3,302.29,119,300.2,117Z" style="opacity: 0.3; transform-origin: 274.016px 147.338px;" class="animable" id="elkt2v0s6ncpr"></path></g><path d="M300.2,117h0l0,0a5.72,5.72,0,0,0-.85-.61c-1.06-.63-5.86-3.39-6.11-3.54-2.54-1.62-6.56-1.26-10.14.55-5.13,2.59-9.4,8.06-12.66,17.17,0,0-3.3-2.37-4.37-3-2.65-1.45-5.75-.75-9.24,1.52-3.93,2.56-6.61,5.88-9.06,10.9l0,.09h0c-.11.22-.2.44-.3.66l42,24.22c1.49-2.42,2.94-4.87,4.32-7.39,5.61-10.25,10-20.29,9.92-30.78C303.58,122.3,302.29,119,300.2,117Z" style="fill: #6C63FF; transform-origin: 275.591px 138.388px;" id="elxscahspdul" class="animable"></path><g id="elnd8hvkv472q"><path d="M300.2,117h0l0,0a5.72,5.72,0,0,0-.85-.61c-1.06-.63-5.86-3.39-6.11-3.54-2.54-1.62-6.56-1.26-10.14.55-5.13,2.59-9.4,8.06-12.66,17.17,0,0-3.3-2.37-4.37-3-2.65-1.45-5.75-.75-9.24,1.52-3.93,2.56-6.61,5.88-9.06,10.9l0,.09h0c-.11.22-.2.44-.3.66l42,24.22c1.49-2.42,2.94-4.87,4.32-7.39,5.61-10.25,10-20.29,9.92-30.78C303.58,122.3,302.29,119,300.2,117Z" style="opacity: 0.15; transform-origin: 275.591px 138.388px;" class="animable" id="elxzjebnsg3nf"></path></g><path d="M270.41,130.53h0l5.62,7.33,9.06-10.72-10.24-5.91A46,46,0,0,0,270.41,130.53Z" style="fill: #6C63FF; transform-origin: 277.75px 129.545px;" id="elxcvadzzmu3s" class="animable"></path><g id="elli9nvqc6om"><path d="M270.41,130.53h0l5.62,7.33,9.06-10.72-10.24-5.91A46,46,0,0,0,270.41,130.53Z" style="opacity: 0.3; transform-origin: 277.75px 129.545px;" class="animable" id="el3gn4f4uwl4q"></path></g><path d="M300.2,117h0l0,0c-2.45-2.19-6.91-2-10.85,0-5.37,2.72-9.81,8.59-13.13,18.53-3.32-6.1-7.76-6.29-13.13-2.8-3.94,2.56-6.62,5.88-9.06,10.9l-.05.09h0a32.69,32.69,0,0,0-3.39,13.71c0,10.53,4.32,15.55,9.92,19.32a35.42,35.42,0,0,0,11.07,4.84l5.53,1.29,5.53-7.67a180.36,180.36,0,0,0,11.07-17.62c5.61-10.25,10-20.29,9.92-30.78C303.58,122.3,302.29,119,300.2,117Z" style="fill: #6C63FF; transform-origin: 277.111px 149.154px;" id="el54o2ffqig7u" class="animable"></path><g id="eldjg7eauu7m9"><g style="opacity: 0.07; transform-origin: 277.051px 149.2px;" class="animable" id="elk3khxyddwli"><path d="M295.48,116a6.43,6.43,0,0,1,4.27,1.37.31.31,0,0,0,.09.11c2.06,1.88,3.21,5.22,3.22,9.38,0,10.95-5,21.58-9.85,30.52a178.18,178.18,0,0,1-11,17.56l-5.31,7.39-5.17-1.21a35.07,35.07,0,0,1-10.91-4.76c-5-3.4-9.72-8-9.68-18.88A32.27,32.27,0,0,1,254.43,144l0-.09c2.46-5.05,5.11-8.24,8.87-10.68a11.3,11.3,0,0,1,6-2.2c2.54,0,4.63,1.57,6.39,4.8a.51.51,0,0,0,.47.28h.05a.54.54,0,0,0,.46-.36c3.17-9.49,7.38-15.45,12.86-18.22a13.43,13.43,0,0,1,5.92-1.53m0-.53a13.92,13.92,0,0,0-6.16,1.58c-5.37,2.72-9.81,8.59-13.13,18.53-1.92-3.54-4.22-5.09-6.86-5.09a11.89,11.89,0,0,0-6.27,2.29c-3.94,2.56-6.62,5.88-9.06,10.9l-.05.09a32.69,32.69,0,0,0-3.39,13.71c0,10.53,4.32,15.55,9.92,19.32a35.42,35.42,0,0,0,11.07,4.84l5.53,1.29,5.53-7.67a180.36,180.36,0,0,0,11.07-17.62c5.61-10.25,10-20.29,9.92-30.78,0-4.51-1.31-7.86-3.4-9.78h0l0,0a6.93,6.93,0,0,0-4.69-1.55Z" id="elnkv49wl9rk" class="animable" style="transform-origin: 277.051px 149.2px;"></path></g></g><path d="M299.59,145.35l-10.76,6.22-4-14.55a1,1,0,0,0-1-.75,1,1,0,0,0-1,.8l-6.23,28.46-5.24-14.34a1,1,0,0,0-2,.08l-3.54,12.57-11.84,6.84a18.57,18.57,0,0,0,1.26,1.63l12-6.91a1.05,1.05,0,0,0,.48-.61l2.79-9.92,5.37,14.66a1,1,0,0,0,1,.67,1,1,0,0,0,.93-.8l6.1-27.82,3.22,11.81a1,1,0,0,0,1.49.61l9.56-5.51C298.73,147.44,299.17,146.4,299.59,145.35Z" style="fill: rgb(255, 255, 255); transform-origin: 276.785px 154.29px;" id="el97m0bggkp6p" class="animable"></path></g></g><g id="freepik--Character--inject-63" class="animable" style="transform-origin: 399.195px 268.564px;"><g id="freepik--character--inject-63" class="animable" style="transform-origin: 399.195px 268.564px;"><path d="M344.75,412.79a7.83,7.83,0,0,0-.1,4.17c.4.84,2.9,3.6,8,4.6s12.11,0,15.13-.18,12.5,1,15.51,1.38c4.74.64,8.38-.4,10.15-2.11a3.2,3.2,0,0,0,.71-2.5,12.36,12.36,0,0,0-.5-3.37Z" style="fill: rgb(38, 50, 56); transform-origin: 369.298px 417.87px;" id="el6ntlfnie6s3" class="animable"></path><path d="M392.87,409.82c.09.39.18.79.26,1.19a19.86,19.86,0,0,1,.43,6.14c-.61,1.5-2.28,2.33-3.63,2.75-3.57,1.14-6.28,1-10.23.21a72.42,72.42,0,0,0-12-.74c-3.11.21-7.39.81-10.5.52a24.76,24.76,0,0,1-7.73-1.58c-2.07-.88-4.19-2-4.7-4.16-.61-4.5,1.28-6.48,3.41-7.74s5.16-1.16,8.4-1.37c2.93-.2,5.07-.2,7.68-.4a37.91,37.91,0,0,0,6.7-.93c2-.62,4-3.13,4.82-3.22,0,0,13.05-.1,14.29,0,1.44.12,1.88,4.58,2.06,5.55.14.76.17,1.58.37,2.31C392.63,408.84,392.75,409.33,392.87,409.82Z" style="fill: rgb(55, 71, 79); transform-origin: 369.143px 410.587px;" id="el7gehkqm89zf" class="animable"></path><path d="M352.66,419.29c-.41-3.24-1-10.26,5-14.32l.75,0a14.84,14.84,0,0,0-8.25,0c-4.77,1.27-6.89,5.13-5.7,9.21C344.48,414.14,345.54,418.09,352.66,419.29Z" style="fill: rgb(250, 250, 250); transform-origin: 351.273px 411.838px;" id="el6oubofwh1k" class="animable"></path><path d="M370.07,403.94c-1.93,1.71-2.6,5.6-2.6,5.6-.25,1.46-2.89,1.68-2.64.27a15.2,15.2,0,0,1,2.29-5.42A4.55,4.55,0,0,1,370.07,403.94Z" style="fill: rgb(250, 250, 250); transform-origin: 367.442px 407.312px;" id="elz7wjbx2yjlf" class="animable"></path><path d="M364.66,404.61a9.37,9.37,0,0,0-2.71,5.3c-.27,1.4-2.47,1.38-2.31,0,0,0,.25-3.45,2.31-5.06A2.94,2.94,0,0,1,364.66,404.61Z" style="fill: rgb(250, 250, 250); transform-origin: 362.146px 407.669px;" id="elmursbax8gk" class="animable"></path><path d="M390.47,391s-.35,8.39-.81,11.14c-.28,1.64-2.43,3.36-7.78,3.18-3.76-.13-6.72.18-6.57-2.76l.33-8.57Z" style="fill: rgb(255, 168, 167); transform-origin: 382.887px 398.167px;" id="elf7xhvni50om" class="animable"></path><path d="M398.86,371.18c-.19,2.29-.5,4.36.44,6.88,1.34,3.62,4.18,5.28,5.85,6.7a48.59,48.59,0,0,1,4.85,5.6c1.64,2,2.07,3.19,4.53,5.37a8.94,8.94,0,0,0,8.74,1.23c2.13-.91,2.87-1.63,2.74-4.9s-10.55-4.38-10.55-4.38Z" style="fill: rgb(38, 50, 56); transform-origin: 412.34px 384.383px;" id="elfgnupuaab8" class="animable"></path><path d="M424.66,382.32c.89.32,1.11,1.93,1.25,5.13.1,2.42,1.17,6-2.34,7.49-2.83,1.23-7.35.41-9.26-1.87-2.38-2.85-4-5.36-7.4-8.83-3-3-6-4-7.33-10.05-.85-3.88-.18-5.48,2.56-6.59,3.77-1.53,9.68,3.46,12.64,4.25C417.32,372.52,423.77,382,424.66,382.32Z" style="fill: rgb(55, 71, 79); transform-origin: 412.688px 381.41px;" id="el7bo2c2say28" class="animable"></path><path d="M414.78,371.85l-.5-.17a9.67,9.67,0,0,0-8.16,5.09c-.5,1.05,1,1.87,2,1.05,2.1-4,6.42-4.86,8.15-5.05A4.16,4.16,0,0,0,414.78,371.85Z" style="fill: rgb(250, 250, 250); transform-origin: 411.145px 374.917px;" id="el8w70x04mpt" class="animable"></path><path d="M417.21,373.67a9.6,9.6,0,0,0-7.58,5.05c-.5,1,1.05,1.87,2,1a9.9,9.9,0,0,1,6.8-4.83C418,374.49,417.6,374.06,417.21,373.67Z" style="fill: rgb(250, 250, 250); transform-origin: 413.982px 376.874px;" id="elf9t4zy8nz6m" class="animable"></path><path d="M425.17,376.54l-.51,6.75s-4.29,3.13-10.44.26c-.18-.37-.7-6.41-.7-6.41Z" style="fill: rgb(255, 168, 167); transform-origin: 419.345px 380.651px;" id="elqd6er5j02c" class="animable"></path><path d="M401.31,378.64s.29-7.17,10.48-8.16l.59.31a8.73,8.73,0,0,0-5-3.68c-3.38-.87-6.06,0-7.84,2.14S399.55,377.25,401.31,378.64Z" style="fill: rgb(250, 250, 250); transform-origin: 405.592px 372.708px;" id="el03n4hntbece4" class="animable"></path><path d="M428.14,331.58c-1.46-11.81-2-18.39-2-18.39s-.29-16.63.72-32c.44-6.74.67-14.2.81-21a107.52,107.52,0,0,0-1.78-22.34s-52.29-10.4-52.94,8.78c-.79,23-.69,62.31-1.58,77.32-.49,8.43.36,15.42.89,31.8.43,13.58.3,47,.3,47,5.76,7.91,19.36,1.88,19.36,1.88s4.2-46.93,4.82-56.63c.66-10.43-.44-15.71-.44-15.71l5.39-48.59s.41,15.59.87,24,1.69,13.58,3.88,29.27c1.9,13.62,5.94,48.38,5.94,48.38,7,4.14,13.76,0,13.76,0S429.6,343.39,428.14,331.58Z" style="fill: rgb(69, 90, 100); transform-origin: 399.861px 320.932px;" id="elvvg453zcj2" class="animable"></path><path d="M421,264.47s-6.55,8.36-15,11.95c0,0-3.66,29.39-3.63,28.81l-.95-29.58S414,270.09,421,264.47Z" style="fill: rgb(55, 71, 79); transform-origin: 411.21px 284.854px;" id="elapyyyeu5kq6" class="animable"></path><path d="M420.82,170c5.63-1.26,12,2.76,16.24,11.73,4.1,8.58,15.3,30.25,15.57,36.32.29,6.29-27.69,25.37-27,25,.22-.11-4.83-14.43-4.83-14.43l13.59-11.25L427,202.15Z" style="fill: rgb(255, 168, 167); transform-origin: 436.716px 206.415px;" id="el5qbj4ss0wih" class="animable"></path><path d="M417.86,168.65c4.74-.58,13.33,1.21,16.61,6.91,4.76,8.25,9.1,17.79,14.63,30.12,0,0-4.1,8.88-15.9,9.72L426.13,203Z" style="fill: rgb(55, 71, 79); transform-origin: 433.48px 191.973px;" id="elz3rfzrphiej" class="animable"></path><polygon points="394 161.22 394.82 178.72 412.16 177.79 411.63 157.46 394 161.22" style="fill: rgb(255, 168, 167); transform-origin: 403.08px 168.09px;" id="el5kv2bp3cgvd" class="animable"></polygon><path d="M429.19,177.46c-1.46-4.77-6.5-8.7-12.87-8.89-1.42,0-4.4,0-4.4,0-.72,2.95-9.75,4-17.47,2.23-2.33.62-12,3-14,3.6-5.55,1.84-7.26,7.5-8.12,25.6,0,0,.17,35.68,0,52.71,9.76,5.15,24.84,4.51,35.57,3.42,16.86-1.7,19.37-7.81,19.37-7.81-.71-9.93-.28-13.67,0-23.47.21-7.37,2.33-15.16,3-23.51C431.26,188.93,430.18,180.74,429.19,177.46Z" style="fill: #6C63FF; transform-origin: 401.496px 212.727px;" id="elm3165p7mgtm" class="animable"></path><g id="freepik--Scarf--inject-63" class="animable" style="transform-origin: 401.266px 172.622px;"><path d="M391.29,164.54c-4-.28-9,2.91-10.29,9.74l3.26-.87Z" style="fill: #6C63FF; transform-origin: 386.145px 169.402px;" id="ela4cg5vq1s9" class="animable"></path><g id="elmmzea23uv28"><path d="M391.29,164.54c-4-.28-9,2.91-10.29,9.74l3.26-.87Z" style="opacity: 0.3; transform-origin: 386.145px 169.402px;" class="animable" id="elmyt8bdgvy2q"></path></g><path d="M394.22,166c3,1,11.75.86,14.68,0s2.9-2.16,2.9-2.16v-1.47a8.27,8.27,0,0,1,4.73,1.47c1.87,1.52,5.09,7,5,9.63s-5.71,9.57-16.55,9.4-16.93-4.18-18.8-6.82l-1.88-2.65s2.57-5.28,5.1-7.5a8.52,8.52,0,0,1,4.75-2.32Z" style="fill: #6C63FF; transform-origin: 402.916px 172.622px;" id="elhr8qth8d6pu" class="animable"></path><g id="elkl25oq4gr7"><path d="M394.22,166c3,1,11.75.86,14.68,0s2.9-2.16,2.9-2.16v-1.47a8.27,8.27,0,0,1,4.73,1.47c1.87,1.52,5.09,7,5,9.63s-5.71,9.57-16.55,9.4-16.93-4.18-18.8-6.82l-1.88-2.65s2.57-5.28,5.1-7.5a8.52,8.52,0,0,1,4.75-2.32Z" style="opacity: 0.2; transform-origin: 402.916px 172.622px;" class="animable" id="elo3mqieg9yic"></path></g></g><path d="M382.33,139.76s-4.13,6.27-3.66,6.88,3.51,1.18,3.51,1.18Z" style="fill: rgb(242, 143, 143); transform-origin: 380.481px 143.79px;" id="el47veej42x3m" class="animable"></path><path d="M393.81,122.4c-8.36,1.77-11.7,4.22-12.22,18.51-.5,13.9,1.25,18.48,3.07,20.35,1.23,1.26,8.08,1.49,11.53.53,4.32-1.19,14.09-4.65,18.66-11.63,5.38-8.22,6.79-19.36,1-23.93C407.78,119.8,397.22,121.68,393.81,122.4Z" style="fill: rgb(255, 168, 167); transform-origin: 400.545px 141.981px;" id="elsahzpvlm57" class="animable"></path><path d="M384.66,161.25c1,1,5.79,1.38,9.39.94l-.05-2.07A20.37,20.37,0,0,1,384.66,161.25Z" style="fill: rgb(242, 143, 143); transform-origin: 389.355px 161.246px;" id="el1mtt7rzyxb8" class="animable"></path><path d="M380.48,127.77a9.83,9.83,0,0,0,7.2,1.73,5.39,5.39,0,0,0,.86,3.17,6.34,6.34,0,0,0,3.62,2.62,13,13,0,0,0-1.42,5.79,3.15,3.15,0,0,0,.39,1.82,1.18,1.18,0,0,0,2.13,0,15.25,15.25,0,0,1,1.76-3,5.74,5.74,0,0,1,3.58-2c5.25-.57,5.91,6.3,3.81,9.15-3.44,4.66-6.36,1.5-6.36,1.5a15.44,15.44,0,0,0,4.5,11.87,22.21,22.21,0,0,0,11.47.29c4.66-6.41,7.59-9.53,10.08-15.06,5.26-11.71,2.72-19.06-1.35-22.16-.8-5.39-5.05-7.81-9.9-8.92-7.24-1.67-14,2.63-21.18,1a35.13,35.13,0,0,1-3.49-.92,1.93,1.93,0,0,0-1.41-.09,1.58,1.58,0,0,0-.68,1.6c.09,1.38,1.49,2.91,2.2,3.65a15.85,15.85,0,0,1-4.69-.27,4.4,4.4,0,0,0-1.62,0,3,3,0,0,0-1.86,3A7.07,7.07,0,0,0,380.48,127.77Z" style="fill: rgb(38, 50, 56); transform-origin: 401.591px 137.751px;" id="el9ndsl0lvmqv" class="animable"></path><path d="M420.88,125.23l5-3a2.91,2.91,0,0,0-5,3Z" style="fill: rgb(38, 50, 56); transform-origin: 423.172px 123.022px;" id="elpei19eeoznp" class="animable"></path><path d="M355.72,204q-1.7-6.68-3.28-13.38c-1-4.11-2.54-8.87-1.13-13.07a26.53,26.53,0,0,1,3-5.18,31.75,31.75,0,0,0,2.6-5.34c.35-.9.67-1.82,1-2.73s.8-1.43.58-2.3c-.73-2.85-4.41.89-5.16,2.06a11.45,11.45,0,0,1-1.16,1.74c-.48.51-1.65,1.15-2.21.4a2,2,0,0,1-.3-1c-.38-4.39,1.2-8.32,2.51-12.42a5.75,5.75,0,0,0,.37-1.68,2,2,0,0,0-.57-1.57,2.33,2.33,0,0,0-2.32-.3c-.74.25-1.38.72-2.12.95s-1.29.23-1.94.4a16.58,16.58,0,0,0-4.41,1.67c-2.4,1.41-3.46,3.47-4.09,6.09a32.17,32.17,0,0,0-.76,9.83c.17,2.19.56,4.35.83,6.51l.9,7.23c.61,4.82.79,28.9,1.62,33.69s2.43,8,6.22,9.59c5.5,2.24,14.39-7.88,19.44-13.12Z" style="fill: rgb(255, 168, 167); transform-origin: 350.788px 187.279px;" id="el1rawtfg62b7" class="animable"></path><path d="M353.71,201.27c-3.54,2.65-7.95,7.06-8.84,11.48,0,0-.88-7.95,8.84-15Z" style="fill: rgb(242, 143, 143); transform-origin: 349.28px 205.25px;" id="el6f72pt8ci55" class="animable"></path><path d="M380.17,174.51c-3.4.32-9,.44-14.7,6.57-6.61,7.16-16.8,21.28-16.8,21.28s1.33,11.24,12.15,15.27c0,0,15.73-15,19.11-21.46S384.07,179,380.17,174.51Z" style="fill: rgb(55, 71, 79); transform-origin: 365.731px 196.07px;" id="elnxlcol99yio" class="animable"></path><g id="freepik--Pain--inject-63" class="animable" style="transform-origin: 366.805px 146.475px;"><polygon points="375.64 150.75 371.34 148.44 373.81 146.33 364.88 142.15 368.78 139.89 359.16 134.77 364.88 139.82 360.23 142.15 370.72 146.69 368.13 149.28 375.64 150.75" style="fill: #6C63FF; transform-origin: 367.4px 142.76px;" id="elvbmw4gdvuoo" class="animable"></polygon><polygon points="377.83 145.08 375.03 142.4 376.56 141.27 374.1 138.35 376.46 137.55 375.64 133.85 377.3 137.84 375.64 138.56 378.3 141.48 376.5 142.76 377.83 145.08" style="fill: #6C63FF; transform-origin: 376.2px 139.465px;" id="elzlac2zrr8ja" class="animable"></polygon><polygon points="376.2 154.98 370.92 159.1 368.97 156.23 364.35 158.74 362.46 155.19 355.31 157.02 363.58 153.06 365.95 156.33 369.79 154.27 371.39 157.02 376.2 154.98" style="fill: #6C63FF; transform-origin: 365.755px 156.08px;" id="elllke3d55ur" class="animable"></polygon></g><path d="M339.49,228.71h0a.79.79,0,0,1,1.11.1,8.1,8.1,0,0,0,8.35,2.38.79.79,0,1,1,.46,1.51,9.67,9.67,0,0,1-10-2.88A.78.78,0,0,1,339.49,228.71Z" style="fill: rgb(224, 224, 224); transform-origin: 344.609px 230.813px;" id="el3gt9whr9ir8" class="animable"></path><path d="M340.29,234a.78.78,0,0,1,1,0A6.89,6.89,0,0,0,347,235.1a.8.8,0,0,1,.93.63.78.78,0,0,1-.62.92,8.44,8.44,0,0,1-7-1.49.78.78,0,0,1-.08-1.11A.3.3,0,0,1,340.29,234Z" style="fill: rgb(224, 224, 224); transform-origin: 343.99px 235.344px;" id="elxctjyoodaab" class="animable"></path><path d="M438.48,173.39h0a.78.78,0,0,1-1.06-.35,8.13,8.13,0,0,0-7.57-4.26.79.79,0,0,1-.09-1.58,9.7,9.7,0,0,1,9.07,5.13A.8.8,0,0,1,438.48,173.39Z" style="fill: rgb(224, 224, 224); transform-origin: 433.962px 170.332px;" id="elq6s39sqyph" class="animable"></path><path d="M438.92,168.09a.78.78,0,0,1-1-.24,6.92,6.92,0,0,0-5.22-2.42.79.79,0,0,1,.06-1.58,8.45,8.45,0,0,1,6.44,3.08A.78.78,0,0,1,439,168Z" style="fill: rgb(224, 224, 224); transform-origin: 435.635px 166.015px;" id="el3mzhboi5kjk" class="animable"></path><path d="M452.9,225.73v0a.79.79,0,0,1,.31-1.07,8.11,8.11,0,0,0,3.89-7.76.78.78,0,0,1,.7-.87.79.79,0,0,1,.87.7A9.71,9.71,0,0,1,454,226,.79.79,0,0,1,452.9,225.73Z" style="fill: rgb(224, 224, 224); transform-origin: 455.76px 221.073px;" id="elpw3z5talkxj" class="animable"></path><path d="M458.21,225.92a.8.8,0,0,1,.19-1,6.87,6.87,0,0,0,2.17-5.33.79.79,0,0,1,1.58,0,8.52,8.52,0,0,1-2.76,6.58.79.79,0,0,1-1.11-.13Z" style="fill: rgb(224, 224, 224); transform-origin: 460.133px 222.57px;" id="ela4xhepoiz7c" class="animable"></path><path d="M366.22,321h0a.8.8,0,0,1,.36,1.06,8.09,8.09,0,0,0,1.22,8.59.8.8,0,0,1-.09,1.12.79.79,0,0,1-1.11-.08,9.7,9.7,0,0,1-1.44-10.33A.8.8,0,0,1,366.22,321Z" style="fill: rgb(224, 224, 224); transform-origin: 366.134px 326.441px;" id="eluieceyrdie" class="animable"></path><path d="M361.74,323.85a.79.79,0,0,1,.42.94,6.88,6.88,0,0,0,1.25,5.62.8.8,0,0,1-.19,1.1.79.79,0,0,1-1.1-.19,8.49,8.49,0,0,1-1.48-7,.79.79,0,0,1,1-.52Z" style="fill: rgb(224, 224, 224); transform-origin: 361.987px 327.708px;" id="elgn5r525op3u" class="animable"></path></g></g><g id="freepik--speech-bubbles--inject-63" class="animable" style="transform-origin: 333.249px 72.2104px;"><g id="freepik--speech-bubble--inject-63" class="animable" style="transform-origin: 270.929px 73.545px;"><g id="freepik--speech-bubble--inject-63" class="animable" style="transform-origin: 270.929px 73.545px;"><path d="M307.45,46.45a5.91,5.91,0,0,0-2.69-4.65l-2.18-1.27a6,6,0,0,0-5.37,0L246.56,69.8a5.93,5.93,0,0,0-2.69,4.65v26.19a5.94,5.94,0,0,0,2.69,4.65l2.19,1.26a5.91,5.91,0,0,0,5.37,0l50.64-29.26a5.91,5.91,0,0,0,2.69-4.65Z" style="fill: #6C63FF; transform-origin: 275.66px 73.5454px;" id="elitwghkm9h7" class="animable"></path><g id="elqq5592uwnj"><path d="M307.45,46.45a5.91,5.91,0,0,0-2.69-4.65l-2.18-1.27a6,6,0,0,0-5.37,0L246.56,69.8a5.93,5.93,0,0,0-2.69,4.65v26.19a5.94,5.94,0,0,0,2.69,4.65l2.19,1.26a5.91,5.91,0,0,0,5.37,0l50.64-29.26a5.91,5.91,0,0,0,2.69-4.65Z" style="fill: rgb(255, 255, 255); opacity: 0.5; transform-origin: 275.66px 73.5454px;" class="animable" id="eldgm4ltbeo1m"></path></g><g id="elkk0142jn6w"><path d="M243.87,100.64a5.94,5.94,0,0,0,2.69,4.65l2.19,1.26a6,6,0,0,0,4.91.22c-1.27.48-2.23-.23-2.23-1.77V78.81a5.48,5.48,0,0,1,.79-2.65l-7.56-4.36a5.45,5.45,0,0,0-.79,2.65Z" style="opacity: 0.2; transform-origin: 248.765px 89.4959px;" class="animable" id="el2h4fcli1aib"></path></g><g id="elg402ong69kp"><path d="M307.36,45.69c-.31-1.14-1.35-1.51-2.59-.79L254.12,74.16a5.35,5.35,0,0,0-1.9,2l-7.55-4.36a5.4,5.4,0,0,1,1.89-2L297.2,40.54a5.91,5.91,0,0,1,5.37,0l2.2,1.26A5.94,5.94,0,0,1,307.36,45.69Z" style="fill: rgb(255, 255, 255); opacity: 0.3; transform-origin: 276.015px 58.0274px;" class="animable" id="el53bfuc416o4"></path></g><path d="M251.44,87.28h0l-7.55-4.36-9.1,8.76a1.28,1.28,0,0,0,.25,2L242.47,98a1.88,1.88,0,0,0,1,.21l8-1.53v-9.4Z" style="fill: #6C63FF; transform-origin: 242.944px 90.5672px;" id="elki6hk1wkqlr" class="animable"></path><g id="elouf1ic5f2im"><path d="M251.44,87.28h0l-7.55-4.36-9.1,8.76a1.28,1.28,0,0,0,.25,2L242.47,98a1.88,1.88,0,0,0,1,.21l8-1.53v-9.4Z" style="fill: rgb(255, 255, 255); opacity: 0.5; transform-origin: 242.944px 90.5672px;" class="animable" id="elbx2e86i3mvc"></path></g><g id="el3m652yfedbw"><path d="M242.47,98l-4-2.29L238,95.4l-2.14-1.24L235.6,94l-.57-.33a1.28,1.28,0,0,1-.25-2l9.1-8.76,7.56,4.37L242.34,96A1.27,1.27,0,0,0,242.47,98Z" style="fill: rgb(255, 255, 255); opacity: 0.3; transform-origin: 242.924px 90.455px;" class="animable" id="elpppf8enf29d"></path></g></g><path d="M266.23,79.23a7.92,7.92,0,0,0-3.59,6.21c0,2.28,1.61,3.21,3.59,2.07a7.91,7.91,0,0,0,3.58-6.21C269.81,79,268.21,78.09,266.23,79.23Z" style="fill: rgb(255, 255, 255); transform-origin: 266.225px 83.3682px;" id="el39ny4h9wmoo" class="animable"></path><path d="M279.44,71.59a7.91,7.91,0,0,0-3.58,6.21c0,2.28,1.6,3.21,3.58,2.06a7.91,7.91,0,0,0,3.58-6.2C283,71.37,281.42,70.44,279.44,71.59Z" style="fill: rgb(255, 255, 255); transform-origin: 279.44px 75.7251px;" id="eliufvezglhu9" class="animable"></path><path d="M292.65,63.94a7.94,7.94,0,0,0-3.58,6.21c0,2.29,1.6,3.21,3.58,2.07A7.92,7.92,0,0,0,296.24,66C296.24,63.73,294.63,62.8,292.65,63.94Z" style="fill: rgb(255, 255, 255); transform-origin: 292.655px 68.0808px;" id="elzgyyvpt80u" class="animable"></path></g><g id="freepik--speech-bubble--inject-63" class="animable" style="transform-origin: 400.375px 70.8077px;"><g id="freepik--speech-bubble--inject-63" class="animable" style="transform-origin: 400.375px 70.8123px;"><path d="M404.94,97.79,401.31,91l2.92-8.43V77.38l-8.94,5.16V87.7l3.84,6.66a.63.63,0,0,0,.26.23h0Z" style="fill: #6C63FF; transform-origin: 400.115px 87.585px;" id="el4z2iu2kn9h6" class="animable"></path><g id="el81018a1kx13"><path d="M404.94,97.79,401.31,91l2.92-8.43V77.38l-8.94,5.16V87.7l3.84,6.66a.63.63,0,0,0,.26.23h0Z" style="opacity: 0.2; transform-origin: 400.115px 87.585px;" class="animable" id="el2y7fs9c4x0p"></path></g><path d="M432.09,43.78a5.91,5.91,0,0,0-2.68-4.64l-2.18-1.26a5.89,5.89,0,0,0-5.36,0L371.34,67.07a6,6,0,0,0-2.68,4.65V97.85a5.91,5.91,0,0,0,2.68,4.64l2.18,1.26a6,6,0,0,0,5.36,0l22-12.8,3.84,6.64a.56.56,0,0,0,1-.1l4.06-11.69,19.58-11.25a5.91,5.91,0,0,0,2.68-4.64Z" style="fill: #6C63FF; transform-origin: 400.375px 70.8084px;" id="eltfhuc5a6748" class="animable"></path><path d="M383.8,76.78l40.4-23.33c1.2-.69,2.17-.2,2.17,1.1a4.64,4.64,0,0,1-2.17,3.59L383.8,81.47c-1.19.69-2.16.2-2.16-1.1A4.65,4.65,0,0,1,383.8,76.78Z" style="fill: rgb(255, 255, 255); transform-origin: 404.005px 67.46px;" id="el6y8j3334p2t" class="animable"></path><path d="M383.8,87.17l40.4-23.32c1.2-.69,2.17-.2,2.17,1.09a4.64,4.64,0,0,1-2.17,3.6L383.8,91.86c-1.19.7-2.16.2-2.16-1.09A4.65,4.65,0,0,1,383.8,87.17Z" style="fill: rgb(255, 255, 255); transform-origin: 404.005px 77.8572px;" id="elg91hdtdzifg" class="animable"></path><g id="elwulqae8qvwe"><path d="M368.66,97.85a5.91,5.91,0,0,0,2.68,4.64l2.18,1.26a6,6,0,0,0,4.9.22c-1.26.47-2.22-.24-2.22-1.77V76.07a5.5,5.5,0,0,1,.78-2.64l-7.54-4.36a5.54,5.54,0,0,0-.78,2.65Z" style="opacity: 0.2; transform-origin: 373.54px 86.7298px;" class="animable" id="el4dhrgoiz0i6"></path></g></g><g id="eleyt16p520z7"><path d="M432,43c-.31-1.14-1.35-1.5-2.59-.79l-50.53,29.2a5.29,5.29,0,0,0-1.89,2l-7.54-4.35a5.45,5.45,0,0,1,1.89-2l50.52-29.2a6,6,0,0,1,5.37,0l2.18,1.26A5.89,5.89,0,0,1,432,43Z" style="fill: rgb(255, 255, 255); opacity: 0.2; transform-origin: 400.725px 55.3179px;" class="animable" id="elol36hbo0js"></path></g></g></g><defs>     <filter id="active" height="200%">         <feMorphology in="SourceAlpha" result="DILATED" operator="dilate" radius="2"></feMorphology>                <feFlood flood-color="#32DFEC" flood-opacity="1" result="PINK"></feFlood>        <feComposite in="PINK" in2="DILATED" operator="in" result="OUTLINE"></feComposite>        <feMerge>            <feMergeNode in="OUTLINE"></feMergeNode>            <feMergeNode in="SourceGraphic"></feMergeNode>        </feMerge>    </filter>    <filter id="hover" height="200%">        <feMorphology in="SourceAlpha" result="DILATED" operator="dilate" radius="2"></feMorphology>                <feFlood flood-color="#ff0000" flood-opacity="0.5" result="PINK"></feFlood>        <feComposite in="PINK" in2="DILATED" operator="in" result="OUTLINE"></feComposite>        <feMerge>            <feMergeNode in="OUTLINE"></feMergeNode>            <feMergeNode in="SourceGraphic"></feMergeNode>        </feMerge>            <feColorMatrix type="matrix" values="0   0   0   0   0                0   1   0   0   0                0   0   0   0   0                0   0   0   1   0 "></feColorMatrix>    </filter></defs></svg>
